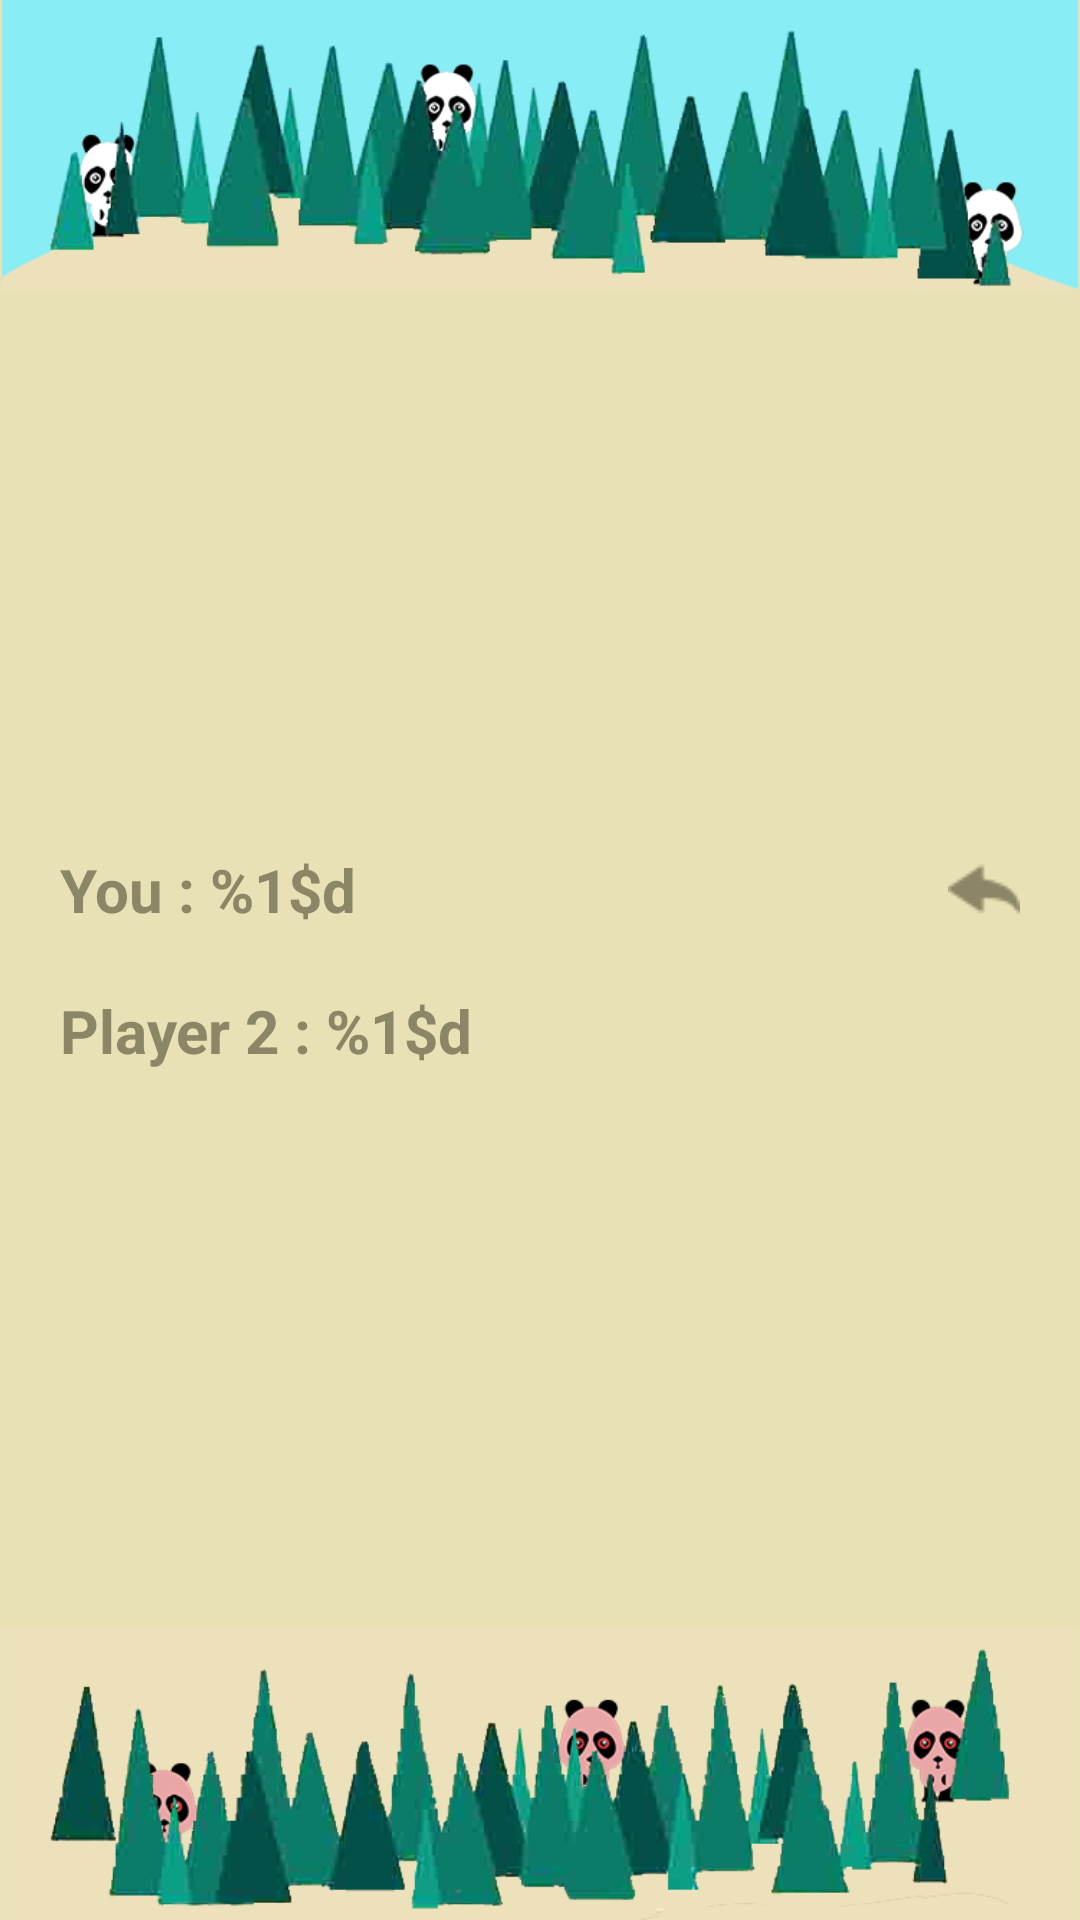

Reconstruct the res/layout file that produces this screen, plus the resources it refers to.
<!-- AndroidManifest.xml: application theme AppTheme -->
<!-- res/layout/activity_game_screen.xml -->
<RelativeLayout xmlns:android="http://schemas.android.com/apk/res/android"
    xmlns:tools="http://schemas.android.com/tools"
    android:layout_width="match_parent"
    android:layout_height="match_parent"
    android:background="@color/back_skin"
    tools:context="com.example.boardg.GameScreenActivity" >

    <ImageView
        android:id="@+id/bg_anim_top"
        android:layout_width="fill_parent"
        android:layout_height="wrap_content"
        android:layout_alignParentTop="true"
        android:adjustViewBounds="true"
        android:src="@anim/bg_anim_top" />

    <LinearLayout
        android:layout_width="match_parent"
        android:layout_height="wrap_content"
        android:orientation="vertical"
        android:layout_centerInParent="true"
        android:layout_marginLeft="10dp"
        android:layout_marginRight="10dp" >

        <RelativeLayout
            android:layout_width="match_parent"
            android:layout_height="wrap_content"
            tools:context="com.example.boardg.GameScreenActivity" >

            <TextView
                android:id="@+id/playerScore"
                android:layout_width="wrap_content"
                android:layout_height="wrap_content"
                android:layout_marginLeft="10dp"
                android:layout_centerVertical="true"
                android:text="@string/player_score"
                android:textColor="@color/dark_brown"
                android:textSize="20sp"
                android:textStyle="bold" />

            <ImageView
                android:id="@+id/undo_button"
                android:layout_width="wrap_content"
                android:layout_height="wrap_content"
                android:layout_centerVertical="true"
                android:layout_alignParentRight="true"
                android:layout_marginRight="10dp"
                android:src="@drawable/undo" />

        </RelativeLayout>

        <GridView
            android:id="@+id/boardgrid"
            android:layout_width="fill_parent"
            android:layout_height="wrap_content"
            android:layout_margin="10dp"
            android:gravity="center_vertical"
            android:horizontalSpacing="1dp"
            android:numColumns="5"
            android:verticalSpacing="1dp" />

        <TextView
            android:id="@+id/opponentScore"
            android:layout_width="wrap_content"
            android:layout_height="wrap_content"
            android:layout_marginLeft="10dp"
            android:text="@string/opponent_score"
            android:textColor="@color/dark_brown"
            android:textSize="20sp"
            android:textStyle="bold" />
    </LinearLayout>
<ImageView
        android:id="@+id/bg_anim_bottom"
        
        android:layout_width="fill_parent"
        android:layout_height="wrap_content"
        android:adjustViewBounds="true"
        android:layout_alignParentBottom="true"
        android:src="@anim/bg_anim_bottom"/>
</RelativeLayout>
<!-- resources referenced by this layout -->
<resources>
  <color name="back_skin">#e8e1b5</color>
  <color name="dark_brown">#8b8666</color>
  <!-- drawable undo: png bitmap (drawable, 15274 bytes) -->
  <string name="opponent_score">Player 2 : %1$d</string>
  <string name="player_score">You : %1$d</string>
</resources>
